Labelled photos from "data", an image-classification folder in msorins/ImageSharpening. The possible labels are: blur, sharp.

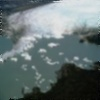
Label: blur

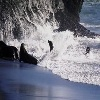
Label: sharp

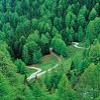
Label: sharp

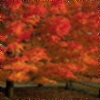
Label: blur

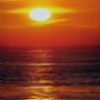
Label: blur

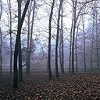
Label: sharp
